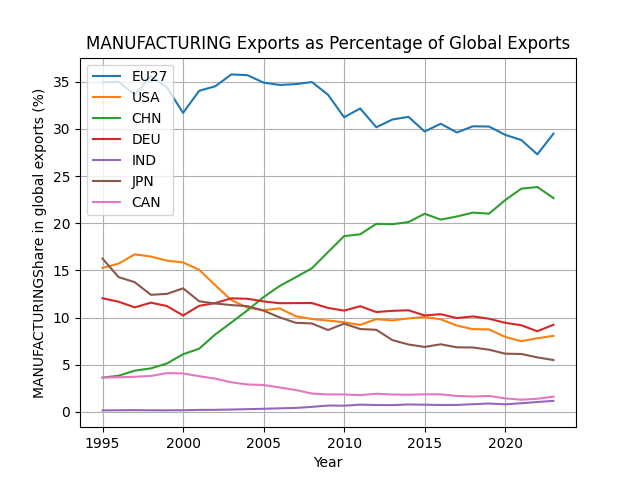

The data file committed next to this chart (first rows):
, 0, USA, CHN, DEU, FRA, GBR, JPN, KOR, ITA, ESP, IND, BRA, RUS, CAN
0, 34.95, 15.26, 3.642, 12.05, 5.486, 4.676, 16.25, 3.173, 4.453, 1.841, 0.1641, 0.453, 0.09443, 3.639
1, 35, 15.73, 3.839, 11.68, 5.375, 4.938, 14.29, 3.06, 4.623, 1.931, 0.1817, 0.4608, 0.328, 3.674
2, 33.63, 16.71, 4.377, 11.08, 5.262, 5.051, 13.75, 3.01, 4.174, 1.851, 0.1938, 0.532, 0.2447, 3.731
3, 35.57, 16.48, 4.62, 11.59, 5.63, 5.041, 12.42, 2.881, 4.224, 1.989, 0.1741, 0.5468, 0.3018, 3.816
4, 34.39, 16.04, 5.144, 11.23, 5.452, 4.758, 12.52, 3.265, 3.863, 1.933, 0.1721, 0.4717, 0.2664, 4.116
5, 31.7, 15.85, 6.116, 10.22, 4.931, 4.403, 13.1, 3.704, 3.5, 1.716, 0.1811, 0.5528, 0.2619, 4.081
6, 34.04, 15.07, 6.702, 11.25, 5.16, 4.419, 11.73, 3.469, 3.66, 1.745, 0.2146, 0.5942, 0.3372, 3.79
7, 34.52, 13.43, 8.221, 11.54, 5.092, 4.149, 11.49, 3.848, 3.656, 1.838, 0.2261, 0.5437, 0.2909, 3.529
8, 35.78, 11.85, 9.479, 12.05, 5.117, 3.684, 11.33, 4.148, 3.68, 1.961, 0.2544, 0.5603, 0.303, 3.139
9, 35.7, 11.06, 10.78, 12, 4.881, 3.495, 11.22, 4.554, 3.639, 1.954, 0.297, 0.642, 0.299, 2.912
10, 34.91, 10.78, 12.17, 11.72, 4.546, 3.428, 10.74, 4.527, 3.491, 1.903, 0.3357, 0.7627, 0.2753, 2.857
11, 34.66, 10.98, 13.35, 11.53, 4.472, 3.273, 10.02, 4.807, 3.444, 1.845, 0.3831, 0.7222, 0.2834, 2.593
12, 34.75, 10.15, 14.28, 11.54, 4.217, 3, 9.453, 4.71, 3.6, 1.819, 0.4248, 0.6789, 0.299, 2.322
13, 34.97, 9.85, 15.23, 11.54, 4.215, 2.857, 9.378, 4.729, 3.604, 1.761, 0.5377, 0.6906, 0.3368, 1.953
14, 33.63, 9.689, 16.94, 11.03, 4.22, 2.686, 8.684, 5.245, 3.382, 1.689, 0.68, 0.5858, 0.2799, 1.856
15, 31.24, 9.508, 18.64, 10.74, 3.695, 2.499, 9.364, 5.49, 3, 1.486, 0.6616, 0.6105, 0.2607, 1.852
16, 32.17, 9.226, 18.83, 11.21, 3.561, 2.537, 8.789, 5.476, 3.074, 1.519, 0.7738, 0.607, 0.3072, 1.786
17, 30.18, 9.837, 19.94, 10.59, 3.511, 2.528, 8.708, 5.14, 2.879, 1.386, 0.736, 0.6021, 0.3349, 1.929
18, 31, 9.702, 19.9, 10.72, 3.526, 2.574, 7.618, 5.256, 2.96, 1.531, 0.7264, 0.5632, 0.3623, 1.847
19, 31.28, 9.915, 20.13, 10.78, 3.591, 2.583, 7.149, 5.103, 2.963, 1.5, 0.7955, 0.4657, 0.3141, 1.824
20, 29.73, 10.07, 21.01, 10.23, 3.344, 2.512, 6.893, 5.268, 2.807, 1.502, 0.7675, 0.464, 0.3273, 1.871
21, 30.55, 9.821, 20.39, 10.36, 3.362, 2.475, 7.171, 4.972, 2.836, 1.587, 0.7376, 0.5137, 0.3554, 1.864
22, 29.63, 9.157, 20.72, 9.954, 3.195, 2.309, 6.852, 5.277, 2.782, 1.516, 0.745, 0.5073, 0.3288, 1.696
23, 30.28, 8.776, 21.13, 10.13, 3.158, 2.348, 6.833, 5.084, 2.81, 1.507, 0.8196, 0.4678, 0.3086, 1.634
24, 30.26, 8.752, 21.02, 9.882, 3.273, 2.354, 6.599, 4.707, 2.717, 1.49, 0.8943, 0.4093, 0.3262, 1.699
25, 29.38, 7.957, 22.45, 9.452, 2.696, 2.109, 6.175, 4.973, 2.613, 1.443, 0.8084, 0.3285, 0.2684, 1.438
26, 28.83, 7.503, 23.67, 9.19, 2.566, 1.835, 6.146, 5.047, 2.672, 1.368, 0.9217, 0.3537, 0.306, 1.299
27, 27.31, 7.813, 23.85, 8.554, 2.463, 1.811, 5.784, 5.142, 2.537, 1.305, 1.055, 0.4054, 0.1151, 1.397
28, 29.5, 8.068, 22.67, 9.242, 2.72, 2.028, 5.504, 4.236, 2.692, 1.468, 1.177, 0.4243, 0.09901, 1.616
